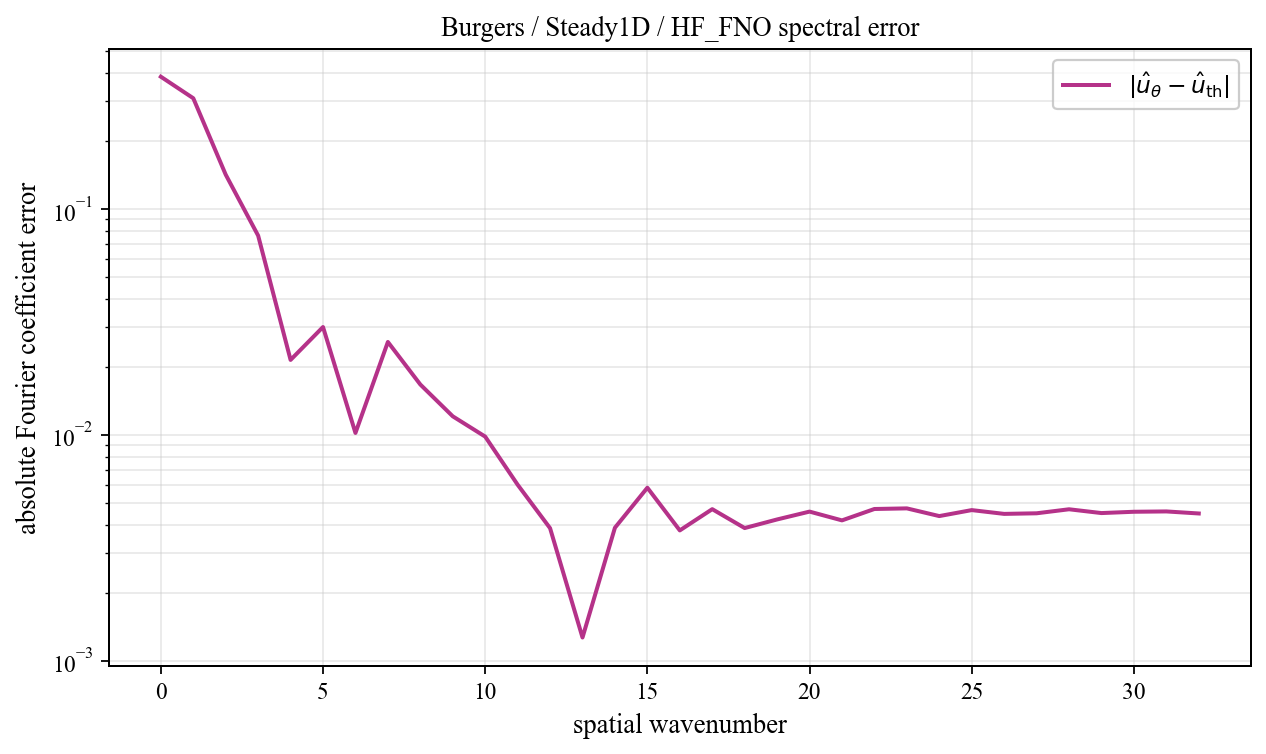

Values plotted in this chart, from the file beside it:
spatial_wavenumber, prediction_magnitude, theory_magnitude, absolute_coefficient_error
0, 0.06612, 0.4506, 0.3844
1, 0.1847, 0.3667, 0.3087
2, 0.1722, 0.3137, 0.1416
3, 0.05575, 0.02118, 0.07607
4, 0.03257, 0.01217, 0.02143
5, 0.03819, 0.008508, 0.02997
6, 0.004022, 0.006543, 0.01018
7, 0.03086, 0.005331, 0.02573
8, 0.01292, 0.004515, 0.01668
9, 0.0141, 0.00393, 0.01206
10, 0.0127, 0.003492, 0.009804
11, 0.008604, 0.003152, 0.006004
12, 0.005998, 0.002881, 0.003854
13, 0.001645, 0.002662, 0.001265
14, 0.006254, 0.00248, 0.003872
15, 0.00694, 0.002328, 0.005823
16, 0.005877, 0.0022, 0.003768
17, 0.006457, 0.002091, 0.004679
18, 0.005317, 0.001997, 0.003859
19, 0.005959, 0.001916, 0.004213
20, 0.006172, 0.001846, 0.004564
21, 0.005767, 0.001786, 0.004173
22, 0.006305, 0.001734, 0.004688
23, 0.006271, 0.001689, 0.004717
24, 0.005929, 0.001651, 0.004361
25, 0.006189, 0.001618, 0.004635
26, 0.005993, 0.001591, 0.004459
27, 0.006025, 0.001568, 0.004487
28, 0.0062, 0.00155, 0.004674
29, 0.006019, 0.001536, 0.004497
30, 0.006079, 0.001526, 0.004557
31, 0.00609, 0.001521, 0.004572
32, 0.005997, 0.001519, 0.004478
